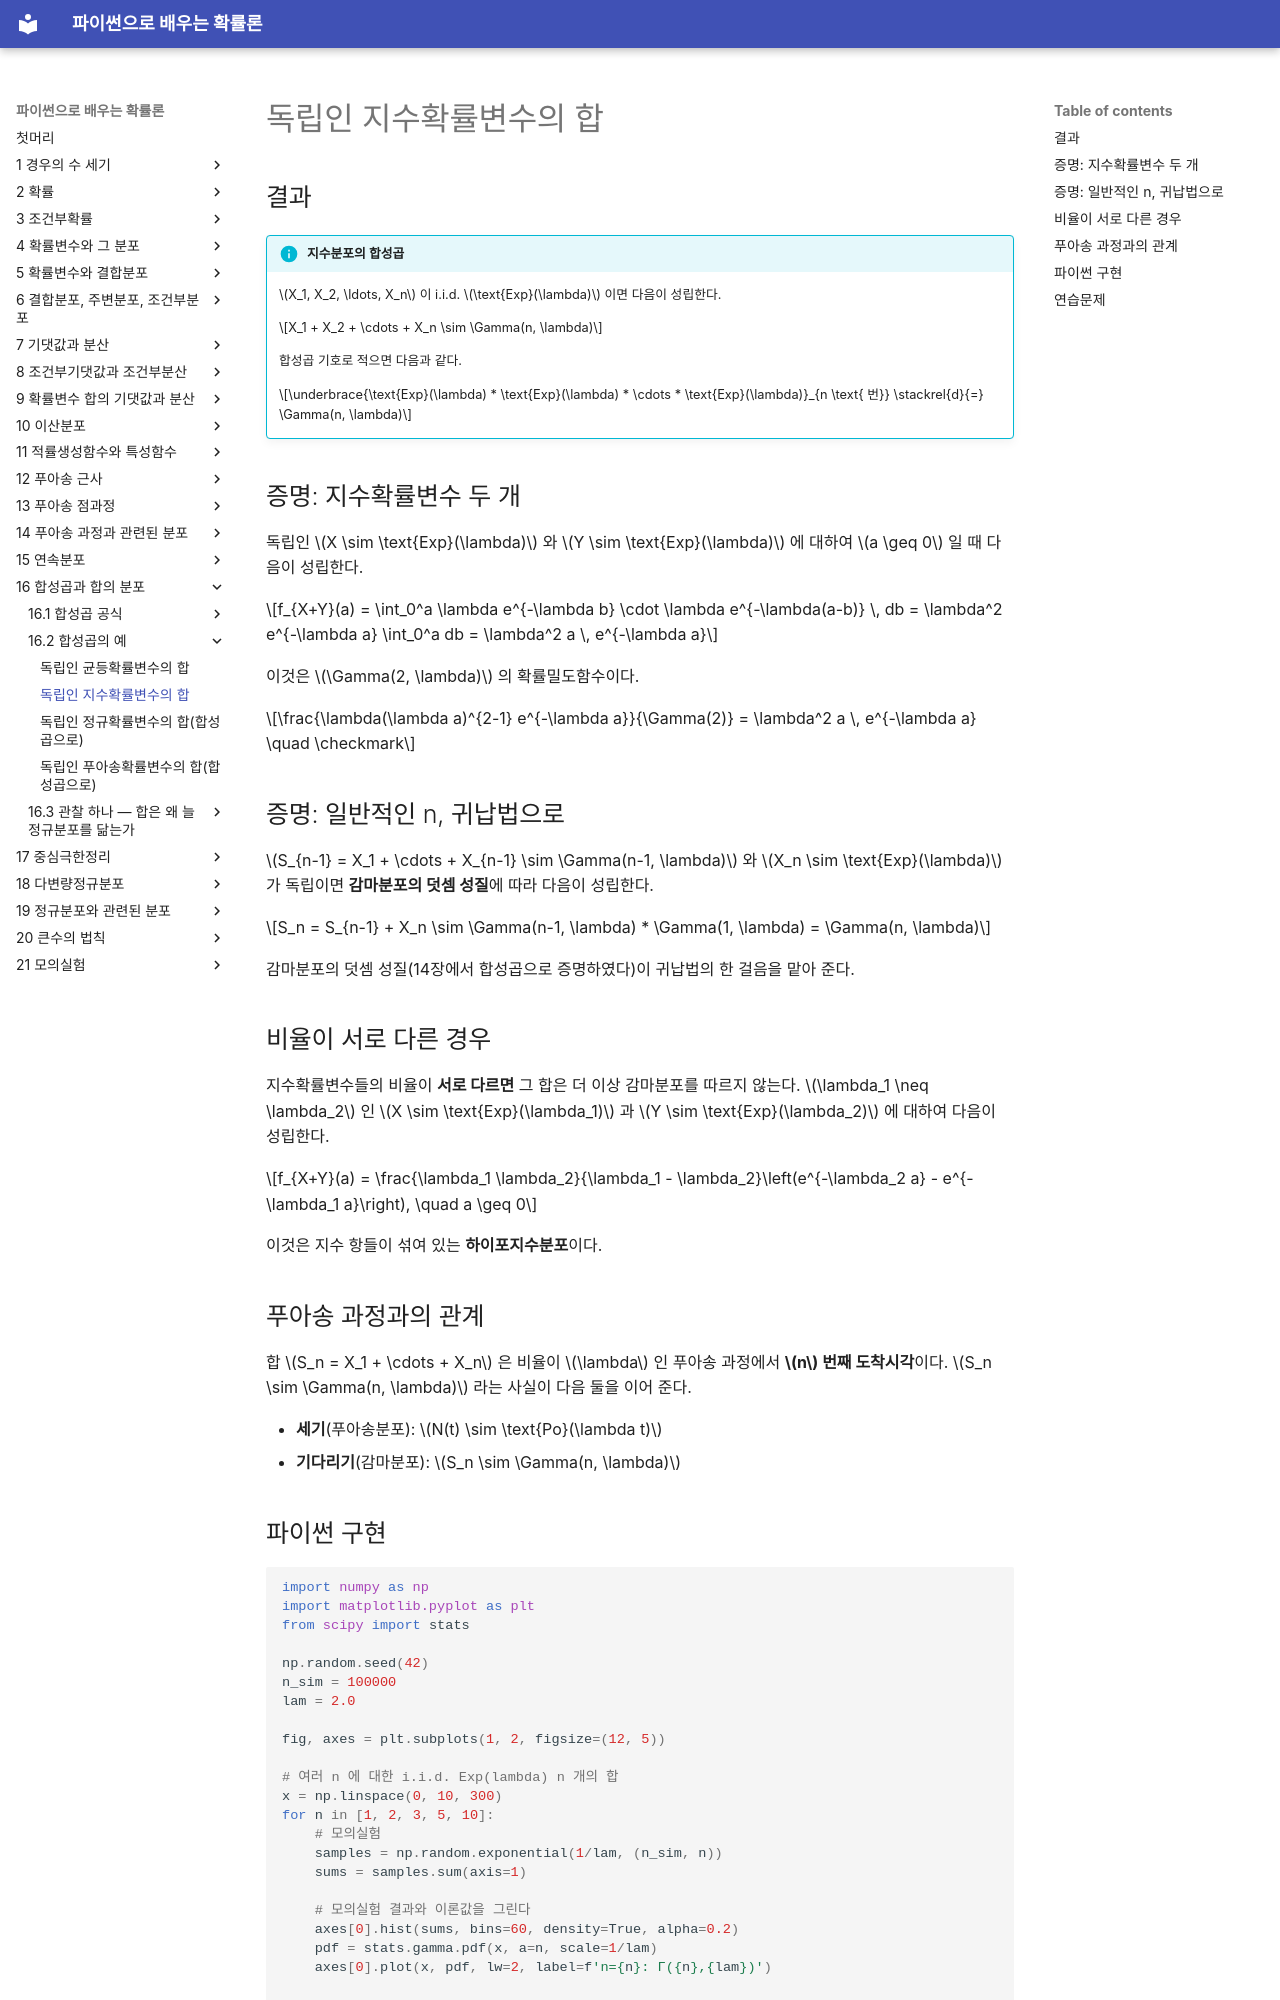

repository: SungchulLee/undergraduate_probability_book_writing · page: ch16/examples/sum_exponentials/index.html · generator: mkdocs

# 독립인 지수확률변수의 합

## 결과

!!! info "지수분포의 합성곱"
    $X_1, X_2, \ldots, X_n$ 이 i.i.d. $\text{Exp}(\lambda)$ 이면 다음이 성립한다.

    $$X_1 + X_2 + \cdots + X_n \sim \Gamma(n, \lambda)$$

    합성곱 기호로 적으면 다음과 같다.

    $$\underbrace{\text{Exp}(\lambda) * \text{Exp}(\lambda) * \cdots * \text{Exp}(\lambda)}_{n \text{ 번}} \stackrel{d}{=} \Gamma(n, \lambda)$$

## 증명: 지수확률변수 두 개

독립인 $X \sim \text{Exp}(\lambda)$ 와 $Y \sim \text{Exp}(\lambda)$ 에 대하여 $a \geq 0$ 일 때 다음이 성립한다.

$$f_{X+Y}(a) = \int_0^a \lambda e^{-\lambda b} \cdot \lambda e^{-\lambda(a-b)} \, db = \lambda^2 e^{-\lambda a} \int_0^a db = \lambda^2 a \, e^{-\lambda a}$$

이것은 $\Gamma(2, \lambda)$ 의 확률밀도함수이다.

$$\frac{\lambda(\lambda a)^{2-1} e^{-\lambda a}}{\Gamma(2)} = \lambda^2 a \, e^{-\lambda a} \quad \checkmark$$

## 증명: 일반적인 n, 귀납법으로

$S_{n-1} = X_1 + \cdots + X_{n-1} \sim \Gamma(n-1, \lambda)$ 와 $X_n \sim \text{Exp}(\lambda)$ 가 독립이면 **감마분포의 덧셈 성질**에 따라 다음이 성립한다.

$$S_n = S_{n-1} + X_n \sim \Gamma(n-1, \lambda) * \Gamma(1, \lambda) = \Gamma(n, \lambda)$$

감마분포의 덧셈 성질(14장에서 합성곱으로 증명하였다)이 귀납법의 한 걸음을 맡아 준다.

## 비율이 서로 다른 경우

지수확률변수들의 비율이 **서로 다르면** 그 합은 더 이상 감마분포를 따르지 않는다. $\lambda_1 \neq \lambda_2$ 인 $X \sim \text{Exp}(\lambda_1)$ 과 $Y \sim \text{Exp}(\lambda_2)$ 에 대하여 다음이 성립한다.

$$f_{X+Y}(a) = \frac{\lambda_1 \lambda_2}{\lambda_1 - \lambda_2}\left(e^{-\lambda_2 a} - e^{-\lambda_1 a}\right), \quad a \geq 0$$

이것은 지수 항들이 섞여 있는 **하이포지수분포**이다.

## 푸아송 과정과의 관계

합 $S_n = X_1 + \cdots + X_n$ 은 비율이 $\lambda$ 인 푸아송 과정에서 **$n$ 번째 도착시각**이다. $S_n \sim \Gamma(n, \lambda)$ 라는 사실이 다음 둘을 이어 준다.

- **세기**(푸아송분포): $N(t) \sim \text{Po}(\lambda t)$
- **기다리기**(감마분포): $S_n \sim \Gamma(n, \lambda)$
